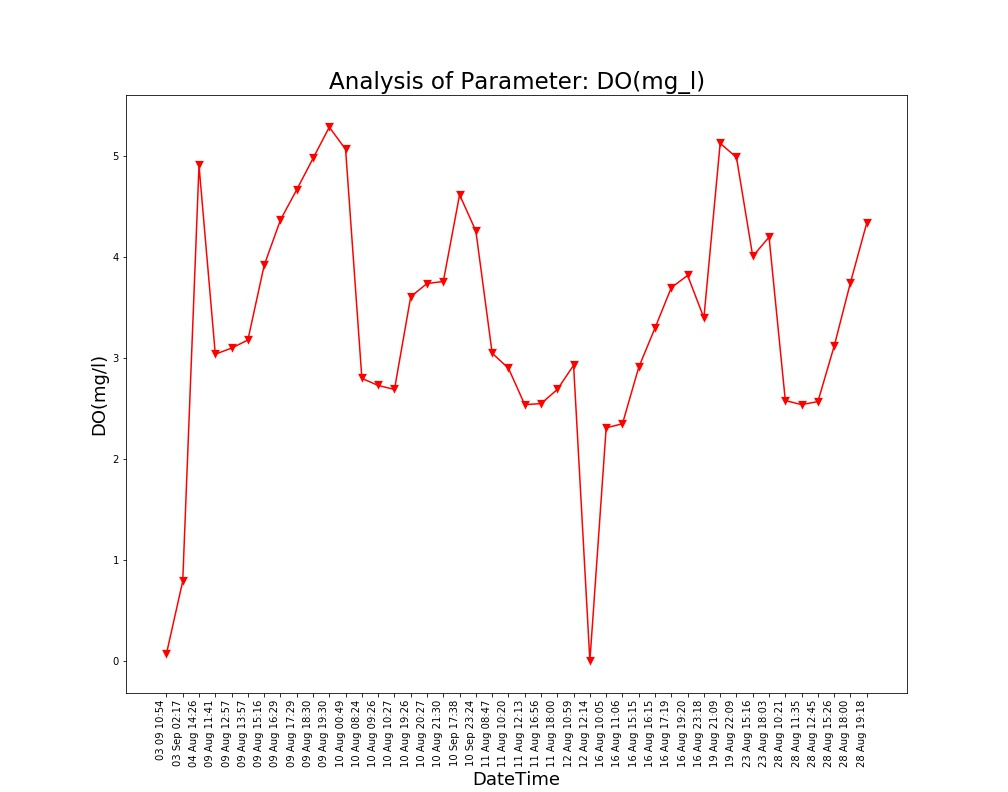

Source data for this figure (header and first rows):
Unnamed: 0, DateTime, Date, Time, DO(mg/l)
0.0, 04 Aug 14:26, 04 Aug 2021, 14:26:24, 4.91
1.0, 09 Aug 11:41, 09 Aug 2021, 11:41:48, 3.04
2.0, 09 Aug 12:57, 09 Aug 2021, 12:57:04, 3.1
3.0, 09 Aug 13:57, 09 Aug 2021, 13:57:19, 3.18
4.0, 09 Aug 15:16, 09 Aug 2021, 15:16:19, 3.92
5.0, 09 Aug 16:29, 09 Aug 2021, 16:29:24, 4.37
6.0, 09 Aug 17:29, 09 Aug 2021, 17:29:51, 4.67
7.0, 09 Aug 18:30, 09 Aug 2021, 18:30:16, 4.98
8.0, 09 Aug 19:30, 09 Aug 2021, 19:30:40, 5.29
9.0, 10 Aug 00:49, 10 Aug 2021, 00:49:39, 5.07
10.0, 10 Aug 08:24, 10 Aug 2021, 08:24:01, 2.8
11.0, 10 Aug 09:26, 10 Aug 2021, 09:26:56, 2.73
12.0, 10 Aug 10:27, 10 Aug 2021, 10:27:28, 2.69
13.0, 10 Aug 19:26, 10 Aug 2021, 19:26:33, 3.61
14.0, 10 Aug 20:27, 10 Aug 2021, 20:27:03, 3.74
15.0, 10 Aug 21:30, 10 Aug 2021, 21:30:23, 3.76
16.0, 11 Aug 08:47, 11 Aug 2021, 08:47:06, 3.05
17.0, 11 Aug 10:20, 11 Aug 2021, 10:20:04, 2.9
18.0, 11 Aug 12:13, 11 Aug 2021, 12:13:36, 2.54
19.0, 11 Aug 16:56, 11 Aug 2021, 16:56:21, 2.55
20.0, 11 Aug 18:00, 11 Aug 2021, 18:00:02, 2.69
21.0, 12 Aug 10:59, 12 Aug 2021, 10:59:37, 2.93
22.0, 12 Aug 12:14, 12 Aug 2021, 12:14:31, 0.0
23.0, 16 Aug 10:05, 16 Aug 2021, 10:05:25, 2.31
24.0, 16 Aug 11:06, 16 Aug 2021, 11:06:03, 2.35
25.0, 16 Aug 15:15, 16 Aug 2021, 15:15:28, 2.91
26.0, 16 Aug 16:15, 16 Aug 2021, 16:15:54, 3.3
27.0, 16 Aug 17:19, 16 Aug 2021, 17:19:32, 3.7
28.0, 16 Aug 19:20, 16 Aug 2021, 19:20:17, 3.82
29.0, 16 Aug 23:18, 16 Aug 2021, 23:18:09, 3.4
30.0, 19 Aug 21:09, 19 Aug 2021, 21:09:25, 5.13
31.0, 19 Aug 22:09, 19 Aug 2021, 22:09:52, 4.99
32.0, 23 Aug 15:16, 23 Aug 2021, 15:16:38, 4.01
33.0, 23 Aug 18:03, 23 Aug 2021, 18:03:46, 4.2
34.0, 28 Aug 10:21, 28 Aug 2021, 10:21:18, 2.58
35.0, 28 Aug 11:35, 28 Aug 2021, 11:35:06, 2.54
36.0, 28 Aug 12:45, 28 Aug 2021, 12:45:39, 2.57
37.0, 28 Aug 15:26, 28 Aug 2021, 15:26:51, 3.12
38.0, 28 Aug 18:00, 28 Aug 2021, 18:00:08, 3.75
39.0, 28 Aug 19:18, 28 Aug 2021, 19:18:38, 4.34
, 03 Sep 02:17, 03 Sep 2021, 02:17:33, 0.79
, 03 09 10:54, 03 Sep 2021, 10:54:46, 0.07
, 10 Sep 17:38, 10 Sep 2021, 17:38:26, 4.62
, 10 Sep 23:24, 10 Sep 2021, 23:24:03, 4.26
